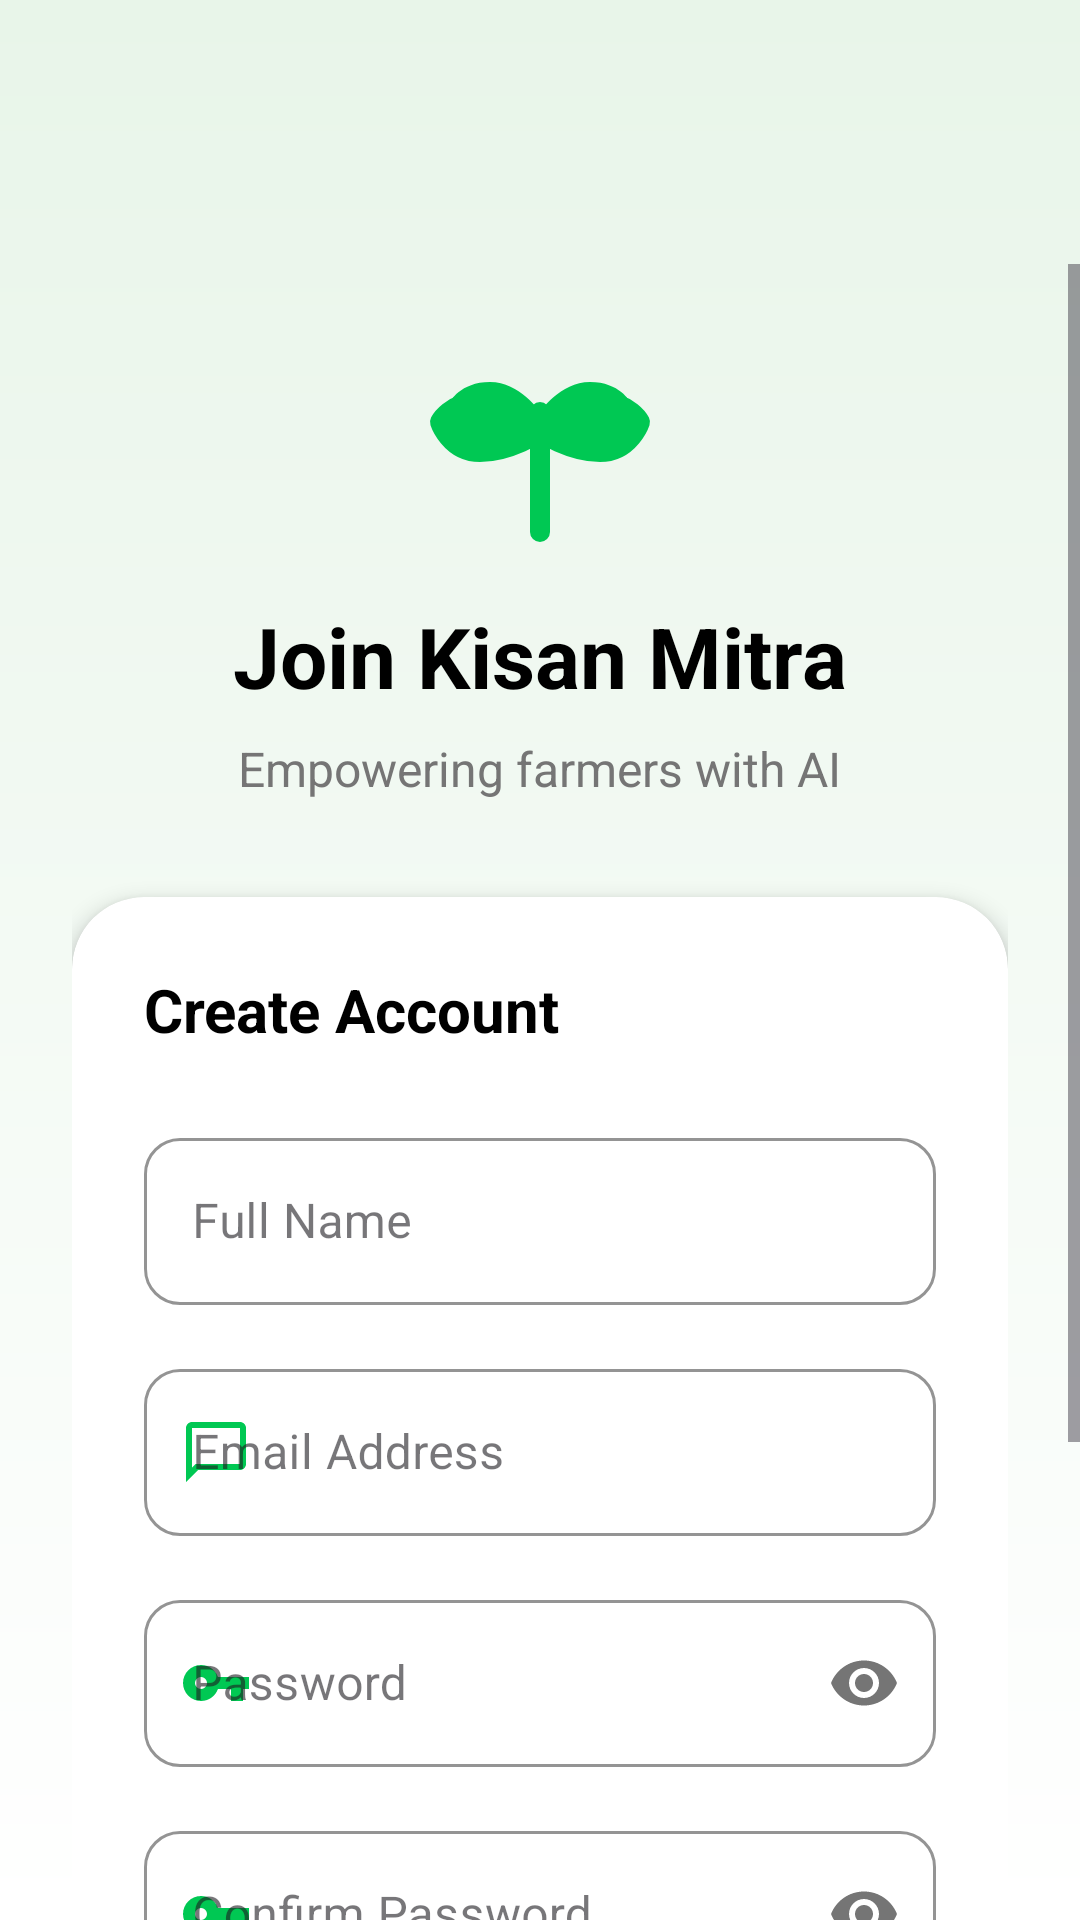

Produce the Android XML layout that renders to this screen, including the resource entries it uses.
<!-- AndroidManifest.xml: activity theme Theme.Kisanmitra -->
<!-- res/layout/activity_create_account.xml -->
<?xml version="1.0" encoding="utf-8"?>
<androidx.constraintlayout.widget.ConstraintLayout xmlns:android="http://schemas.android.com/apk/res/android"
    xmlns:app="http://schemas.android.com/apk/res-auto"
    xmlns:tools="http://schemas.android.com/tools"
    android:layout_width="match_parent"
    android:layout_height="match_parent"
    android:background="@drawable/bg_register_gradient">

    
    <androidx.constraintlayout.widget.ConstraintLayout
        android:id="@+id/header"
        android:layout_width="match_parent"
        android:layout_height="64dp"
        android:layout_marginTop="24dp"
        app:layout_constraintTop_toTopOf="parent">

        <ImageView
            android:id="@+id/btn_back"
            android:layout_width="40dp"
            android:layout_height="40dp"
            android:layout_marginStart="16dp"
            android:background="?attr/selectableItemBackgroundBorderless"
            android:padding="8dp"
            android:src="@drawable/ic_back"
            app:layout_constraintBottom_toBottomOf="parent"
            app:layout_constraintStart_toStartOf="parent"
            app:layout_constraintTop_toTopOf="parent" />

    </androidx.constraintlayout.widget.ConstraintLayout>

    <ScrollView
        android:layout_width="match_parent"
        android:layout_height="0dp"
        android:fillViewport="true"
        app:layout_constraintBottom_toBottomOf="parent"
        app:layout_constraintTop_toBottomOf="@id/header">

        <LinearLayout
            android:layout_width="match_parent"
            android:layout_height="wrap_content"
            android:gravity="center_horizontal"
            android:orientation="vertical"
            android:paddingHorizontal="24dp"
            android:paddingBottom="32dp">

            
            <ImageView
                android:layout_width="80dp"
                android:layout_height="80dp"
                android:layout_marginTop="16dp"
                android:src="@drawable/ic_seedling"
                app:tint="@color/vibrant_green" />

            <TextView
                android:layout_width="wrap_content"
                android:layout_height="wrap_content"
                android:layout_marginTop="16dp"
                android:text="Join Kisan Mitra"
                android:textColor="@color/black"
                android:textSize="28sp"
                android:textStyle="bold" />

            <TextView
                android:layout_width="wrap_content"
                android:layout_height="wrap_content"
                android:layout_marginTop="8dp"
                android:text="Empowering farmers with AI"
                android:textColor="@color/grey"
                android:textSize="16sp" />

            
            <com.google.android.material.card.MaterialCardView
                android:layout_width="match_parent"
                android:layout_height="wrap_content"
                android:layout_marginTop="32dp"
                app:cardBackgroundColor="@color/white"
                app:cardCornerRadius="24dp"
                app:cardElevation="4dp"
                app:strokeWidth="0dp">

                <LinearLayout
                    android:layout_width="match_parent"
                    android:layout_height="wrap_content"
                    android:orientation="vertical"
                    android:padding="24dp">

                    <TextView
                        android:layout_width="wrap_content"
                        android:layout_height="wrap_content"
                        android:text="Create Account"
                        android:textColor="@color/black"
                        android:textSize="20sp"
                        android:textStyle="bold" />

                    
                    <com.google.android.material.textfield.TextInputLayout
                        android:id="@+id/til_full_name"
                        style="@style/Widget.MaterialComponents.TextInputLayout.OutlinedBox"
                        android:layout_width="match_parent"
                        android:layout_height="wrap_content"
                        android:layout_marginTop="24dp"
                        android:hint="Full Name"
                        app:boxCornerRadiusBottomEnd="12dp"
                        app:boxCornerRadiusBottomStart="12dp"
                        app:boxCornerRadiusTopEnd="12dp"
                        app:boxCornerRadiusTopStart="12dp"
                        app:boxStrokeColor="@color/vibrant_green"
                        app:startIconDrawable="@drawable/ic_user"
                        app:startIconTint="@color/vibrant_green">

                        <com.google.android.material.textfield.TextInputEditText
                            android:id="@+id/et_full_name"
                            android:layout_width="match_parent"
                            android:layout_height="wrap_content"
                            android:inputType="textPersonName"
                            android:singleLine="true" />
                    </com.google.android.material.textfield.TextInputLayout>

                    
                    <com.google.android.material.textfield.TextInputLayout
                        android:id="@+id/til_email"
                        style="@style/Widget.MaterialComponents.TextInputLayout.OutlinedBox"
                        android:layout_width="match_parent"
                        android:layout_height="wrap_content"
                        android:layout_marginTop="16dp"
                        android:hint="Email Address"
                        app:boxCornerRadiusBottomEnd="12dp"
                        app:boxCornerRadiusBottomStart="12dp"
                        app:boxCornerRadiusTopEnd="12dp"
                        app:boxCornerRadiusTopStart="12dp"
                        app:boxStrokeColor="@color/vibrant_green"
                        app:startIconDrawable="@drawable/ic_message"
                        app:startIconTint="@color/vibrant_green">

                        <com.google.android.material.textfield.TextInputEditText
                            android:id="@+id/et_email"
                            android:layout_width="match_parent"
                            android:layout_height="wrap_content"
                            android:inputType="textEmailAddress"
                            android:singleLine="true" />
                    </com.google.android.material.textfield.TextInputLayout>

                    
                    <com.google.android.material.textfield.TextInputLayout
                        android:id="@+id/til_password"
                        style="@style/Widget.MaterialComponents.TextInputLayout.OutlinedBox"
                        android:layout_width="match_parent"
                        android:layout_height="wrap_content"
                        android:layout_marginTop="16dp"
                        android:hint="Password"
                        app:boxCornerRadiusBottomEnd="12dp"
                        app:boxCornerRadiusBottomStart="12dp"
                        app:boxCornerRadiusTopEnd="12dp"
                        app:boxCornerRadiusTopStart="12dp"
                        app:boxStrokeColor="@color/vibrant_green"
                        app:passwordToggleEnabled="true"
                        app:startIconDrawable="@drawable/ic_key"
                        app:startIconTint="@color/vibrant_green">

                        <com.google.android.material.textfield.TextInputEditText
                            android:id="@+id/et_password"
                            android:layout_width="match_parent"
                            android:layout_height="wrap_content"
                            android:inputType="textPassword"
                            android:singleLine="true" />
                    </com.google.android.material.textfield.TextInputLayout>

                    
                    <com.google.android.material.textfield.TextInputLayout
                        android:id="@+id/til_confirm_password"
                        style="@style/Widget.MaterialComponents.TextInputLayout.OutlinedBox"
                        android:layout_width="match_parent"
                        android:layout_height="wrap_content"
                        android:layout_marginTop="16dp"
                        android:hint="Confirm Password"
                        app:boxCornerRadiusBottomEnd="12dp"
                        app:boxCornerRadiusBottomStart="12dp"
                        app:boxCornerRadiusTopEnd="12dp"
                        app:boxCornerRadiusTopStart="12dp"
                        app:boxStrokeColor="@color/vibrant_green"
                        app:passwordToggleEnabled="true"
                        app:startIconDrawable="@drawable/ic_key"
                        app:startIconTint="@color/vibrant_green">

                        <com.google.android.material.textfield.TextInputEditText
                            android:id="@+id/et_confirm_password"
                            android:layout_width="match_parent"
                            android:layout_height="wrap_content"
                            android:inputType="textPassword"
                            android:singleLine="true" />
                    </com.google.android.material.textfield.TextInputLayout>

                    
                    <Button
                        android:id="@+id/btn_send_otp"
                        android:layout_width="match_parent"
                        android:layout_height="56dp"
                        android:layout_marginTop="32dp"
                        android:backgroundTint="@color/vibrant_green"
                        android:elevation="8dp"
                        android:text="Sign Up Now"
                        android:textAllCaps="false"
                        android:textColor="@color/white"
                        android:textSize="18sp"
                        android:textStyle="bold"
                        app:cornerRadius="12dp" />

                </LinearLayout>

            </com.google.android.material.card.MaterialCardView>

            
            <LinearLayout
                android:layout_width="wrap_content"
                android:layout_height="wrap_content"
                android:layout_marginTop="32dp"
                android:orientation="horizontal">

                <TextView
                    android:layout_width="wrap_content"
                    android:layout_height="wrap_content"
                    android:text="Already have an account? "
                    android:textColor="@color/grey"
                    android:textSize="16sp" />

                <TextView
                    android:id="@+id/btn_have_account"
                    android:layout_width="wrap_content"
                    android:layout_height="wrap_content"
                    android:text="Login"
                    android:textColor="@color/vibrant_green"
                    android:textSize="16sp"
                    android:textStyle="bold" />
            </LinearLayout>

        </LinearLayout>
    </ScrollView>

    <ProgressBar
        android:id="@+id/progress_bar"
        android:layout_width="wrap_content"
        android:layout_height="wrap_content"
        android:visibility="gone"
        android:indeterminateTint="@color/vibrant_green"
        app:layout_constraintBottom_toBottomOf="parent"
        app:layout_constraintEnd_toEndOf="parent"
        app:layout_constraintStart_toStartOf="parent"
        app:layout_constraintTop_toTopOf="parent" />

</androidx.constraintlayout.widget.ConstraintLayout>
<!-- resources referenced by this layout -->
<resources>
  <color name="black">#FF000000</color>
  <color name="grey">#757575</color>
  <color name="vibrant_green">#00C853</color>
  <color name="white">#FFFFFFFF</color>
  <!-- drawable bg_register_gradient (drawable) -->
  <?xml version="1.0" encoding="utf-8"?>
  <shape xmlns:android="http://schemas.android.com/apk/res/android"
      android:shape="rectangle">
      <gradient
          android:startColor="#E8F5E9"
          android:endColor="#FFFFFF"
          android:angle="270" />
  </shape>
  <!-- drawable ic_key (drawable) -->
  <vector xmlns:android="http://schemas.android.com/apk/res/android"
      android:width="24dp"
      android:height="24dp"
      android:viewportWidth="24"
      android:viewportHeight="24">
      <path
          android:fillColor="#00C853"
          android:pathData="M12.65,10C11.83,7.67 9.61,6 7,6A6,6 0 0,0 1,12A6,6 0 0,0 7,18C9.61,18 11.83,16.33 12.65,14H17V18H21V14H23V10H12.65M7,14A2,2 0 0,1 5,12A2,2 0 0,1 7,10A2,2 0 0,1 9,12A2,2 0 0,1 7,14Z" />
  </vector>
  <!-- drawable ic_message (drawable) -->
  <vector xmlns:android="http://schemas.android.com/apk/res/android"
      android:width="24dp"
      android:height="24dp"
      android:viewportWidth="24"
      android:viewportHeight="24">
      <path
          android:fillColor="#FFFFFF"
          android:pathData="M20,2H4C2.9,2,2,2.9,2,4v18l4-4h14c1.1,0,2-0.9,2-2V4C22,2.9,21.1,2,20,2z M20,16H5.17L4,17.17V4h16V16z"/>
  </vector>
  <!-- drawable ic_seedling (drawable) -->
  <vector xmlns:android="http://schemas.android.com/apk/res/android"
      android:width="120dp"
      android:height="120dp"
      android:viewportWidth="24"
      android:viewportHeight="24">
      <path
          android:fillColor="#00C853"
          android:pathData="M12,22V10M12,12C12,12 15,9 18,9C21,9 22,11 22,11C22,11 21,14 18,14C15,14 12,12 12,12ZM12,12C12,12 9,9 6,9C3,9 2,11 2,11C2,11 3,14 6,14C9,14 12,12 12,12Z"
          android:strokeWidth="2"
          android:strokeColor="#00C853"
          android:strokeLineCap="round"
          android:strokeLineJoin="round"/>
      <path
          android:fillColor="#00C853"
          android:pathData="M12,10C12,10 14,7 17,7C20,7 21,9 21,9C21,9 20,12 17,12C14,12 12,10 12,10ZM12,10C12,10 10,7 7,7C4,7 3,9 3,9C3,9 4,12 7,12C10,12 12,10 12,10Z" />
  </vector>
  <style name="Theme.Kisanmitra" parent="Theme.Material3.DayNight.NoActionBar">
          <item name="colorPrimary">@color/vibrant_green</item>
          <item name="android:statusBarColor">@color/vibrant_green</item>
      </style>
</resources>
